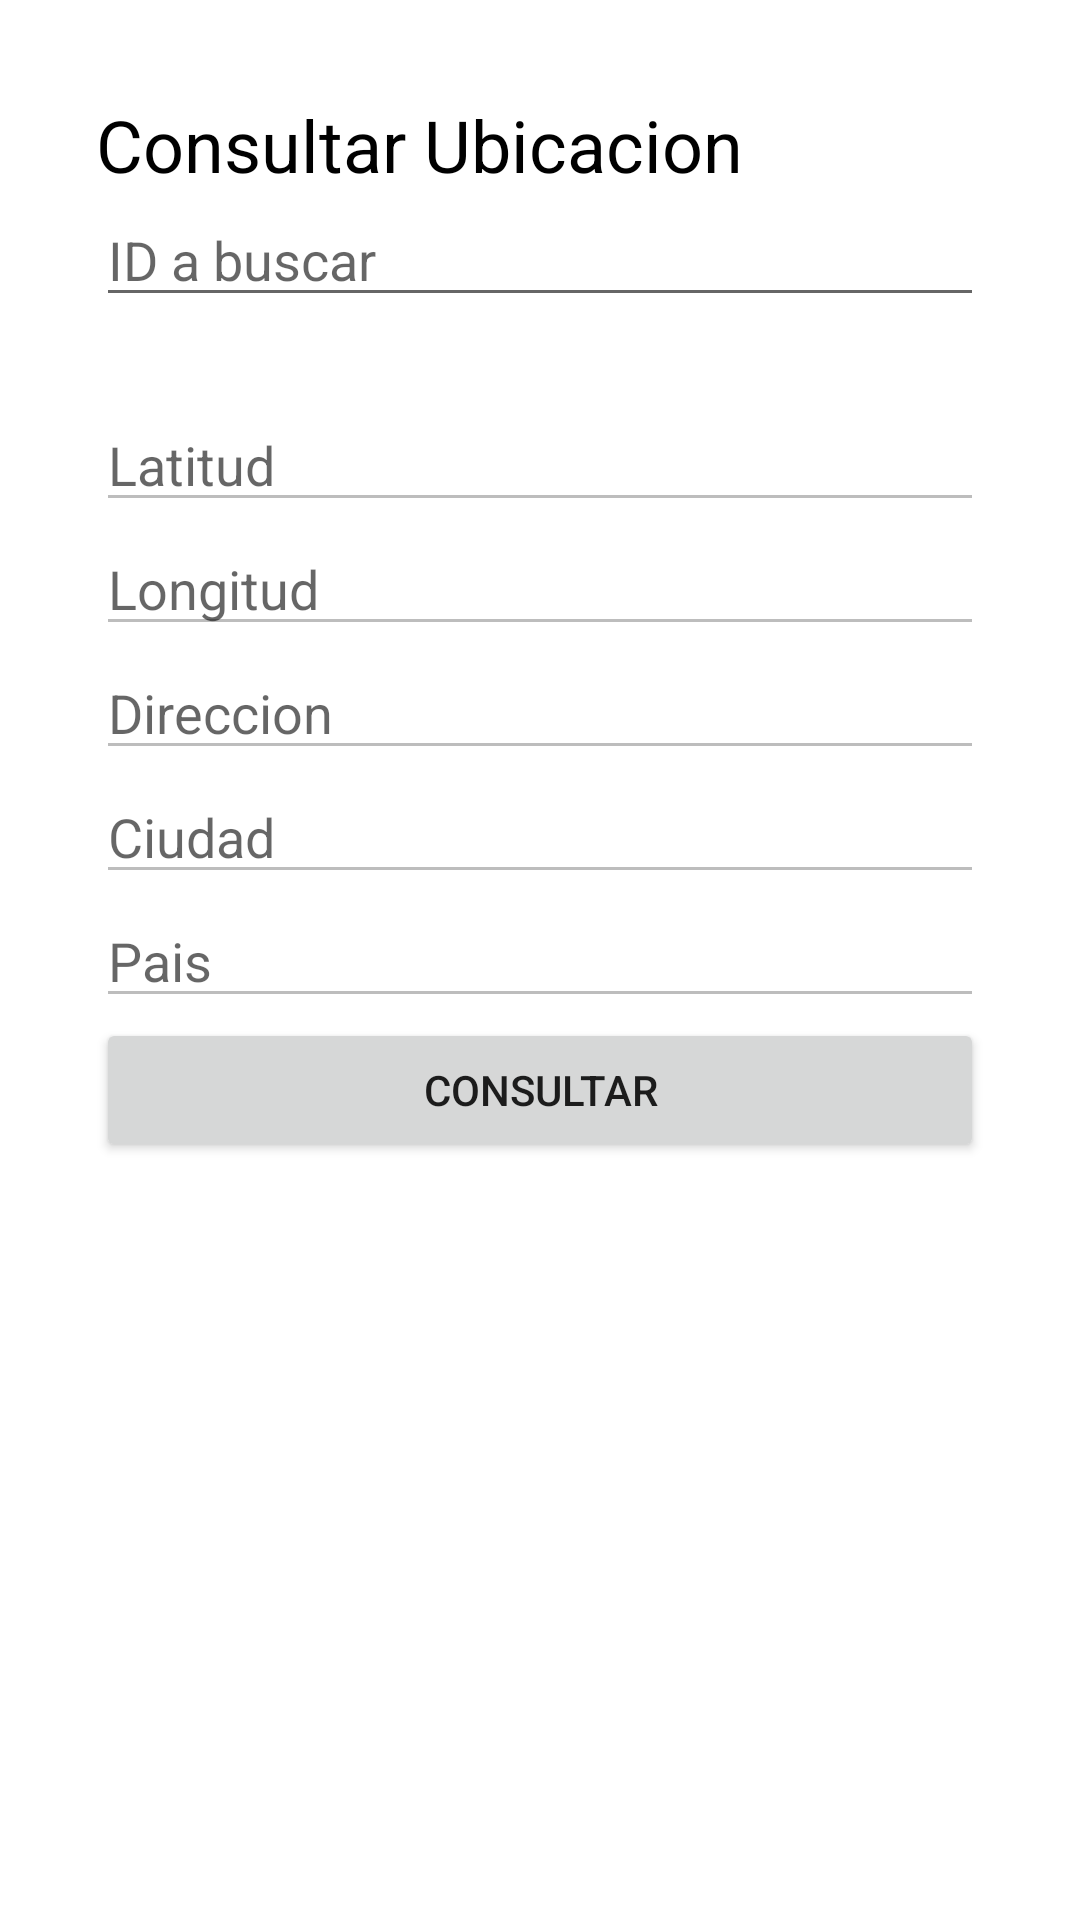

Write the Android layout XML for this screen, with the resource values it uses.
<!-- AndroidManifest.xml: application theme Theme.BudetBuddy -->
<!-- res/layout/fragment_read_ubicacion.xml -->
<?xml version="1.0" encoding="utf-8"?>
<FrameLayout xmlns:android="http://schemas.android.com/apk/res/android"
    xmlns:tools="http://schemas.android.com/tools"
    android:layout_width="match_parent"
    android:layout_height="match_parent"
    tools:context=".ui.ubicacion.read_ubicacion"
    android:padding="16dp">

    <LinearLayout
        android:layout_width="match_parent"
        android:layout_height="match_parent"
        android:orientation="vertical"
        android:padding="16dp">

        <TextView
            android:id="@+id/textView16"
            android:layout_width="match_parent"
            android:layout_height="wrap_content"
            android:text="Consultar Ubicacion"
            android:textColor="#000000"
            android:textSize="24sp" />

        <EditText
            android:id="@+id/text_read_id_ubi"
            android:layout_width="match_parent"
            android:layout_height="wrap_content"
            android:ems="10"
            android:hint="ID a buscar"
            android:inputType="text" />

        <TextView
            android:id="@+id/textView17"
            android:layout_width="match_parent"
            android:layout_height="wrap_content"
            android:text="TextView"
            android:textColor="#FFFFFF"
            android:textSize="20sp" />

        <EditText
            android:id="@+id/text_read_latitud"
            android:layout_width="match_parent"
            android:layout_height="wrap_content"
            android:ems="10"
            android:hint="Latitud"
            android:inputType="text"
            android:enabled="false" />

        <EditText
            android:id="@+id/text_read_longitud"
            android:layout_width="match_parent"
            android:layout_height="wrap_content"
            android:ems="10"
            android:hint="Longitud"
            android:inputType="text"
            android:enabled="false" />

        <EditText
            android:id="@+id/text_read_direcc"
            android:layout_width="match_parent"
            android:layout_height="wrap_content"
            android:ems="10"
            android:hint="Direccion"
            android:inputType="text"
            android:enabled="false" />

        <EditText
            android:id="@+id/text_read_ciudad"
            android:layout_width="match_parent"
            android:layout_height="wrap_content"
            android:ems="10"
            android:hint="Ciudad"
            android:inputType="text"
            android:enabled="false" />

        <EditText
            android:id="@+id/text_read_pais"
            android:layout_width="match_parent"
            android:layout_height="wrap_content"
            android:ems="10"
            android:hint="Pais"
            android:inputType="text"
            android:enabled="false" />

        <Button
            android:id="@+id/btn_read_ubi"
            android:layout_width="match_parent"
            android:layout_height="wrap_content"
            android:text="Consultar" />
    </LinearLayout>
</FrameLayout>
<!-- resources referenced by this layout -->
<resources>
  <style name="Theme.BudetBuddy" parent="Theme.MaterialComponents.DayNight.DarkActionBar">
          
          <item name="colorPrimary">@color/purple_500</item>
          <item name="colorPrimaryVariant">@color/purple_700</item>
          <item name="colorOnPrimary">@color/white</item>
          
          <item name="colorSecondary">@color/teal_200</item>
          <item name="colorSecondaryVariant">@color/teal_700</item>
          <item name="colorOnSecondary">@color/black</item>
          
          <item name="android:statusBarColor">?attr/colorPrimaryVariant</item>
          
      </style>
  <!-- not gathered from this repository: default colours our renderer supplied (Android Studio template values) -->
  <color name="purple_500">#FF6200EE</color>
  <color name="purple_700">#FF3700B3</color>
  <color name="teal_200">#FF03DAC5</color>
  <color name="teal_700">#FF018786</color>
  <color name="black">#FF000000</color>
  <color name="white">#FFFFFFFF</color>
</resources>
